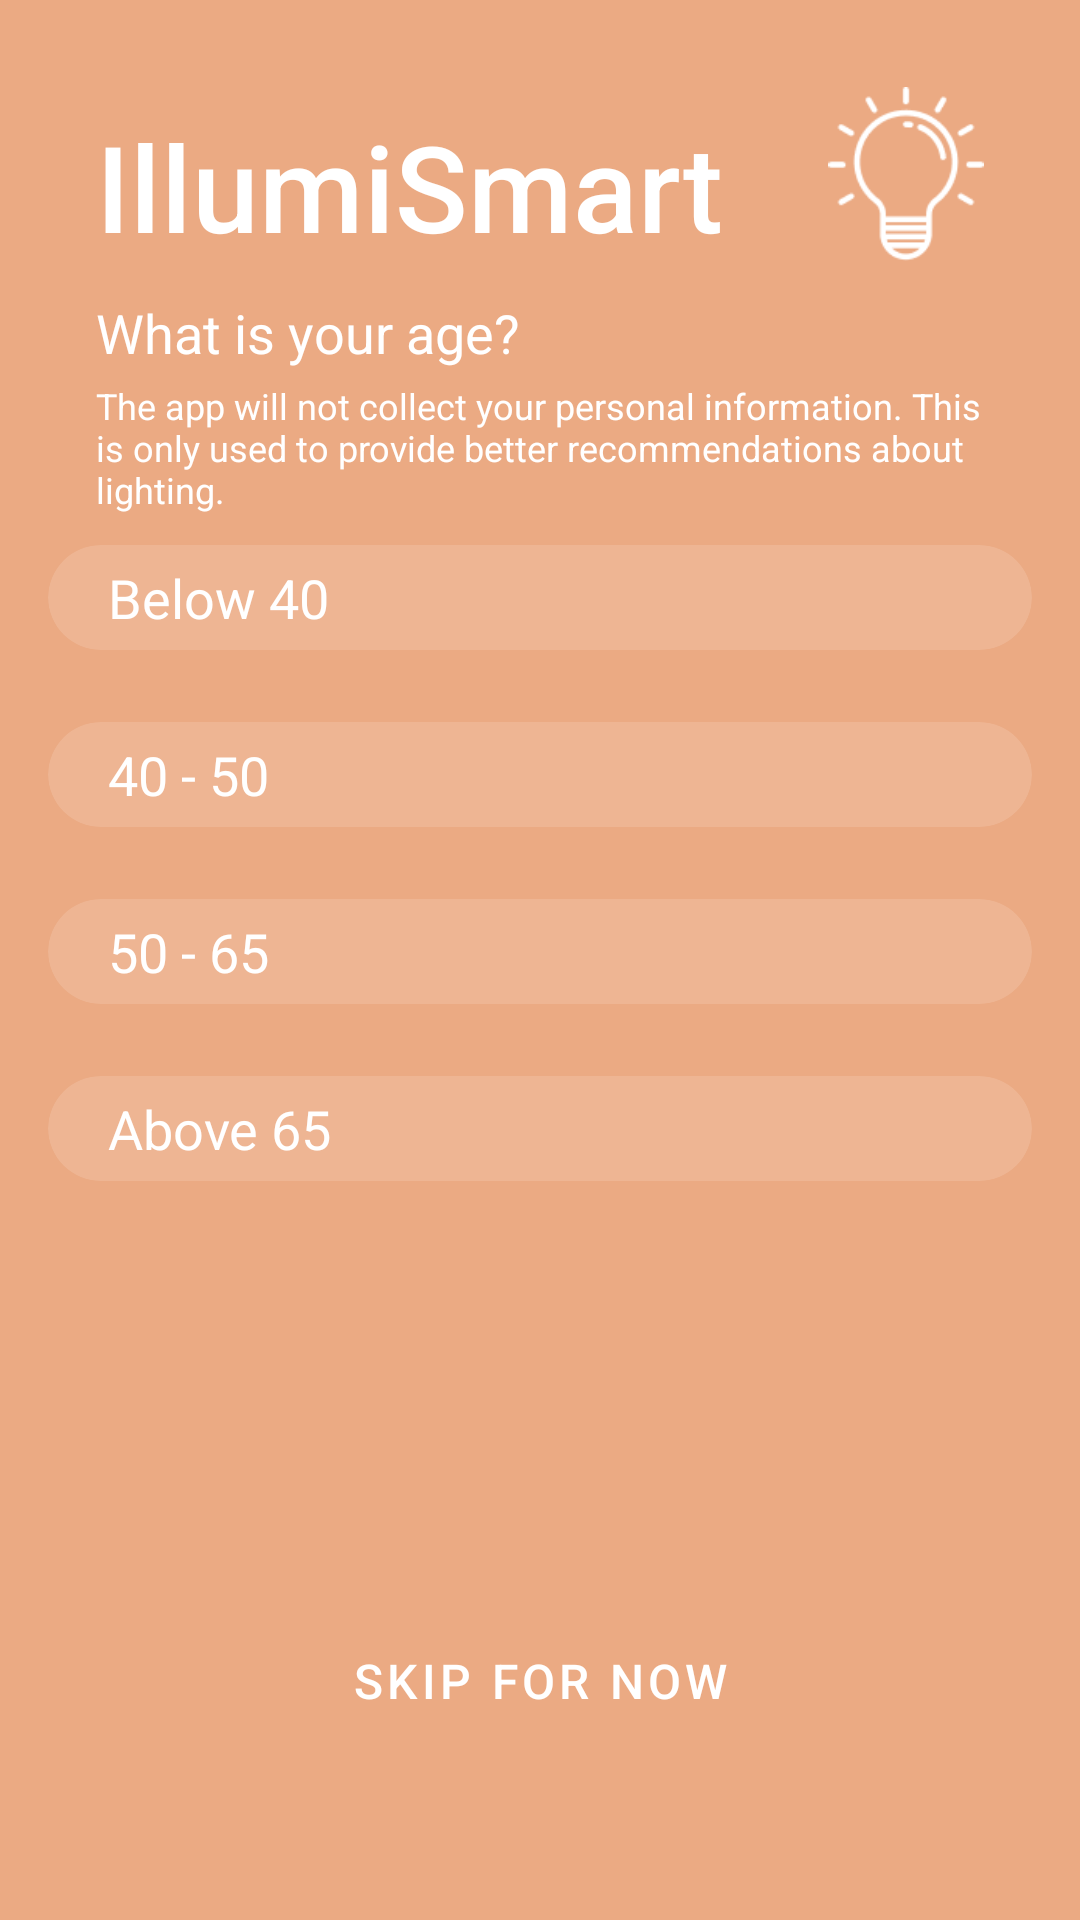

Write the Android layout XML for this screen, with the resource values it uses.
<!-- AndroidManifest.xml: activity theme Theme.IllumiSmart.Age -->
<!-- res/layout/activity_profile_age.xml -->
<?xml version="1.0" encoding="utf-8"?>
<androidx.constraintlayout.widget.ConstraintLayout xmlns:android="http://schemas.android.com/apk/res/android"
    xmlns:app="http://schemas.android.com/apk/res-auto"
    xmlns:tools="http://schemas.android.com/tools"
    android:layout_width="match_parent"
    android:layout_height="match_parent"
    tools:context=".ProfileAgeActivity">

    <TextView
        android:id="@+id/age_title"
        android:layout_width="wrap_content"
        android:layout_height="wrap_content"
        android:layout_gravity="start|bottom"
        android:layout_marginStart="32dp"
        android:fontFamily="sans-serif-medium"
        android:lineSpacingExtra="10sp"
        android:text="@string/illumismart"
        android:textColor="@color/white"
        android:textSize="40sp"
        app:layout_constraintBottom_toBottomOf="parent"
        app:layout_constraintEnd_toEndOf="parent"
        app:layout_constraintHorizontal_bias="0.0"
        app:layout_constraintStart_toStartOf="parent"
        app:layout_constraintTop_toTopOf="parent"
        app:layout_constraintVertical_bias="0.06" />

    <ImageView
        android:layout_width="52dp"
        android:layout_height="58dp"
        android:layout_gravity="end|bottom"
        android:layout_marginEnd="32dp"
        android:contentDescription="app icon"
        android:src="@drawable/home_appbar_icon"
        app:layout_constraintBottom_toBottomOf="parent"
        app:layout_constraintEnd_toEndOf="parent"
        app:layout_constraintHorizontal_bias="1.0"
        app:layout_constraintStart_toEndOf="@+id/age_title"
        app:layout_constraintTop_toTopOf="parent"
        app:layout_constraintVertical_bias="0.05" />

    <TextView
        android:id="@+id/textView5"
        android:layout_width="match_parent"
        android:layout_height="wrap_content"
        android:layout_marginStart="32dp"
        android:layout_marginEnd="32dp"
        android:text="@string/age_question"
        android:textSize="18sp"
        app:layout_constraintBottom_toBottomOf="parent"
        app:layout_constraintEnd_toEndOf="parent"
        app:layout_constraintStart_toStartOf="parent"
        app:layout_constraintTop_toTopOf="parent"
        app:layout_constraintVertical_bias="0.16" />


    <com.google.android.material.card.MaterialCardView
        android:id="@+id/age_below40_btn"
        style="@style/roundedImageView"
        android:layout_width="match_parent"
        android:layout_height="35dp"
        android:layout_marginStart="16dp"
        android:layout_marginEnd="16dp"
        app:cardBackgroundColor="@color/occupation_age_btn"
        app:cardCornerRadius="20dp"
        app:cardElevation="0dp"
        app:checkedIconTint="@color/white"
        app:layout_constraintBottom_toBottomOf="parent"
        app:layout_constraintEnd_toEndOf="parent"
        app:layout_constraintStart_toStartOf="parent"
        app:layout_constraintTop_toTopOf="parent"
        app:layout_constraintVertical_bias="0.30">
        <TextView
            android:layout_width="match_parent"
            android:layout_height="wrap_content"
            android:layout_gravity="start|center_vertical"
            android:layout_marginStart="20dp"
            android:text="Below 40"
            android:textAlignment="textStart"
            android:textColor="@color/white"
            android:textSize="18sp" />
    </com.google.android.material.card.MaterialCardView>


    <com.google.android.material.card.MaterialCardView
        android:id="@+id/age_4050_btn"
        style="@style/roundedImageView"
        android:layout_width="match_parent"
        android:layout_height="35dp"
        android:layout_marginStart="16dp"
        android:layout_marginTop="24dp"
        android:layout_marginEnd="16dp"
        app:cardBackgroundColor="@color/occupation_age_btn"
        app:cardCornerRadius="20dp"
        app:cardElevation="0dp"
        app:checkedIconTint="@color/white"
        app:layout_constraintBottom_toBottomOf="parent"
        app:layout_constraintEnd_toEndOf="parent"
        app:layout_constraintStart_toStartOf="parent"
        app:layout_constraintTop_toBottomOf="@id/age_below40_btn"
        app:layout_constraintVertical_bias="0.0">

        <TextView
            android:layout_width="match_parent"
            android:layout_height="wrap_content"
            android:layout_gravity="start|center_vertical"
            android:layout_marginStart="20dp"
            android:text="40 - 50"
            android:textAlignment="textStart"
            android:textColor="@color/white"
            android:textSize="18sp" />
    </com.google.android.material.card.MaterialCardView>


    <com.google.android.material.card.MaterialCardView
        android:id="@+id/age_5065_btn"
        style="@style/roundedImageView"
        android:layout_width="match_parent"
        android:layout_height="35dp"
        android:layout_marginStart="16dp"
        android:layout_marginTop="24dp"
        android:layout_marginEnd="16dp"
        app:cardBackgroundColor="@color/occupation_age_btn"
        app:cardCornerRadius="20dp"
        app:cardElevation="0dp"
        app:checkedIconTint="@color/white"
        app:layout_constraintBottom_toBottomOf="parent"
        app:layout_constraintEnd_toEndOf="parent"
        app:layout_constraintStart_toStartOf="parent"
        app:layout_constraintTop_toBottomOf="@+id/age_4050_btn"
        app:layout_constraintVertical_bias="0.0">

        <TextView
            android:layout_width="match_parent"
            android:layout_height="wrap_content"
            android:layout_gravity="start|center_vertical"
            android:layout_marginStart="20dp"
            android:text="50 - 65"
            android:textAlignment="textStart"
            android:textColor="@color/white"
            android:textSize="18sp" />
    </com.google.android.material.card.MaterialCardView>

    <com.google.android.material.card.MaterialCardView
        android:id="@+id/age_above65_btn"
        style="@style/roundedImageView"
        android:layout_width="match_parent"
        android:layout_height="35dp"
        android:layout_marginStart="16dp"
        android:layout_marginTop="24dp"
        android:layout_marginEnd="16dp"
        app:cardBackgroundColor="@color/occupation_age_btn"
        app:cardCornerRadius="20dp"
        app:cardElevation="0dp"
        app:checkedIconTint="@color/white"
        app:layout_constraintBottom_toBottomOf="parent"
        app:layout_constraintEnd_toEndOf="parent"
        app:layout_constraintStart_toStartOf="parent"
        app:layout_constraintTop_toBottomOf="@+id/age_5065_btn"
        app:layout_constraintVertical_bias="0.0">

        <TextView
            android:layout_width="match_parent"
            android:layout_height="wrap_content"
            android:layout_gravity="start|center_vertical"
            android:layout_marginStart="20dp"
            android:text="Above 65"
            android:textAlignment="textStart"
            android:textColor="@color/white"
            android:textSize="18sp" />
    </com.google.android.material.card.MaterialCardView>

    <Button
        android:id="@+id/age_skip"
        style="@style/Widget.MaterialComponents.Button.TextButton"
        android:layout_width="wrap_content"
        android:layout_height="wrap_content"
        android:text="Skip for Now"
        android:textColor="@color/white"
        android:textSize="16sp"
        app:layout_constraintBottom_toBottomOf="parent"
        app:layout_constraintEnd_toEndOf="parent"
        app:layout_constraintStart_toStartOf="parent"
        app:layout_constraintTop_toBottomOf="@+id/age_above65_btn"
        app:layout_constraintVertical_bias="0.72" />

    <TextView
        android:id="@+id/textView4"
        android:layout_width="0dp"
        android:layout_height="wrap_content"
        android:layout_marginTop="4dp"
        android:text="The app will not collect your personal information. This is only used to provide better recommendations about lighting."
        android:textSize="12sp"
        app:layout_constraintEnd_toEndOf="@+id/textView5"
        app:layout_constraintStart_toStartOf="@+id/textView5"
        app:layout_constraintTop_toBottomOf="@+id/textView5" />

</androidx.constraintlayout.widget.ConstraintLayout>
<!-- resources referenced by this layout -->
<resources>
  <color name="occupation_age_btn">#20FFFFFF</color>
  <color name="white">#FFFFFFFF</color>
  <!-- drawable home_appbar_icon: png bitmap (drawable, 2176 bytes) -->
  <string name="age_question">What is your age?</string>
  <string name="illumismart">IllumiSmart</string>
  <style name="roundedImageView">
          <item name="cornerFamily">rounded</item>
          <item name="cornerSize">50%</item>
      </style>
  <style name="Theme.IllumiSmart.Age" parent="Theme.MaterialComponents.Light.NoActionBar">
          <item name="colorPrimary">@color/occupation_age_btn</item>
          <item name="colorPrimaryVariant">@color/age</item>
          <item name="colorOnPrimary">@color/white</item>
          <item name="android:statusBarColor" tools:targetApi="l">?attr/colorPrimaryVariant</item>
          <item name="android:windowBackground">?attr/colorPrimaryVariant</item>
          <item name="android:textColor">@color/white</item>
      </style>
  <color name="age">#EBAA83</color>
</resources>
